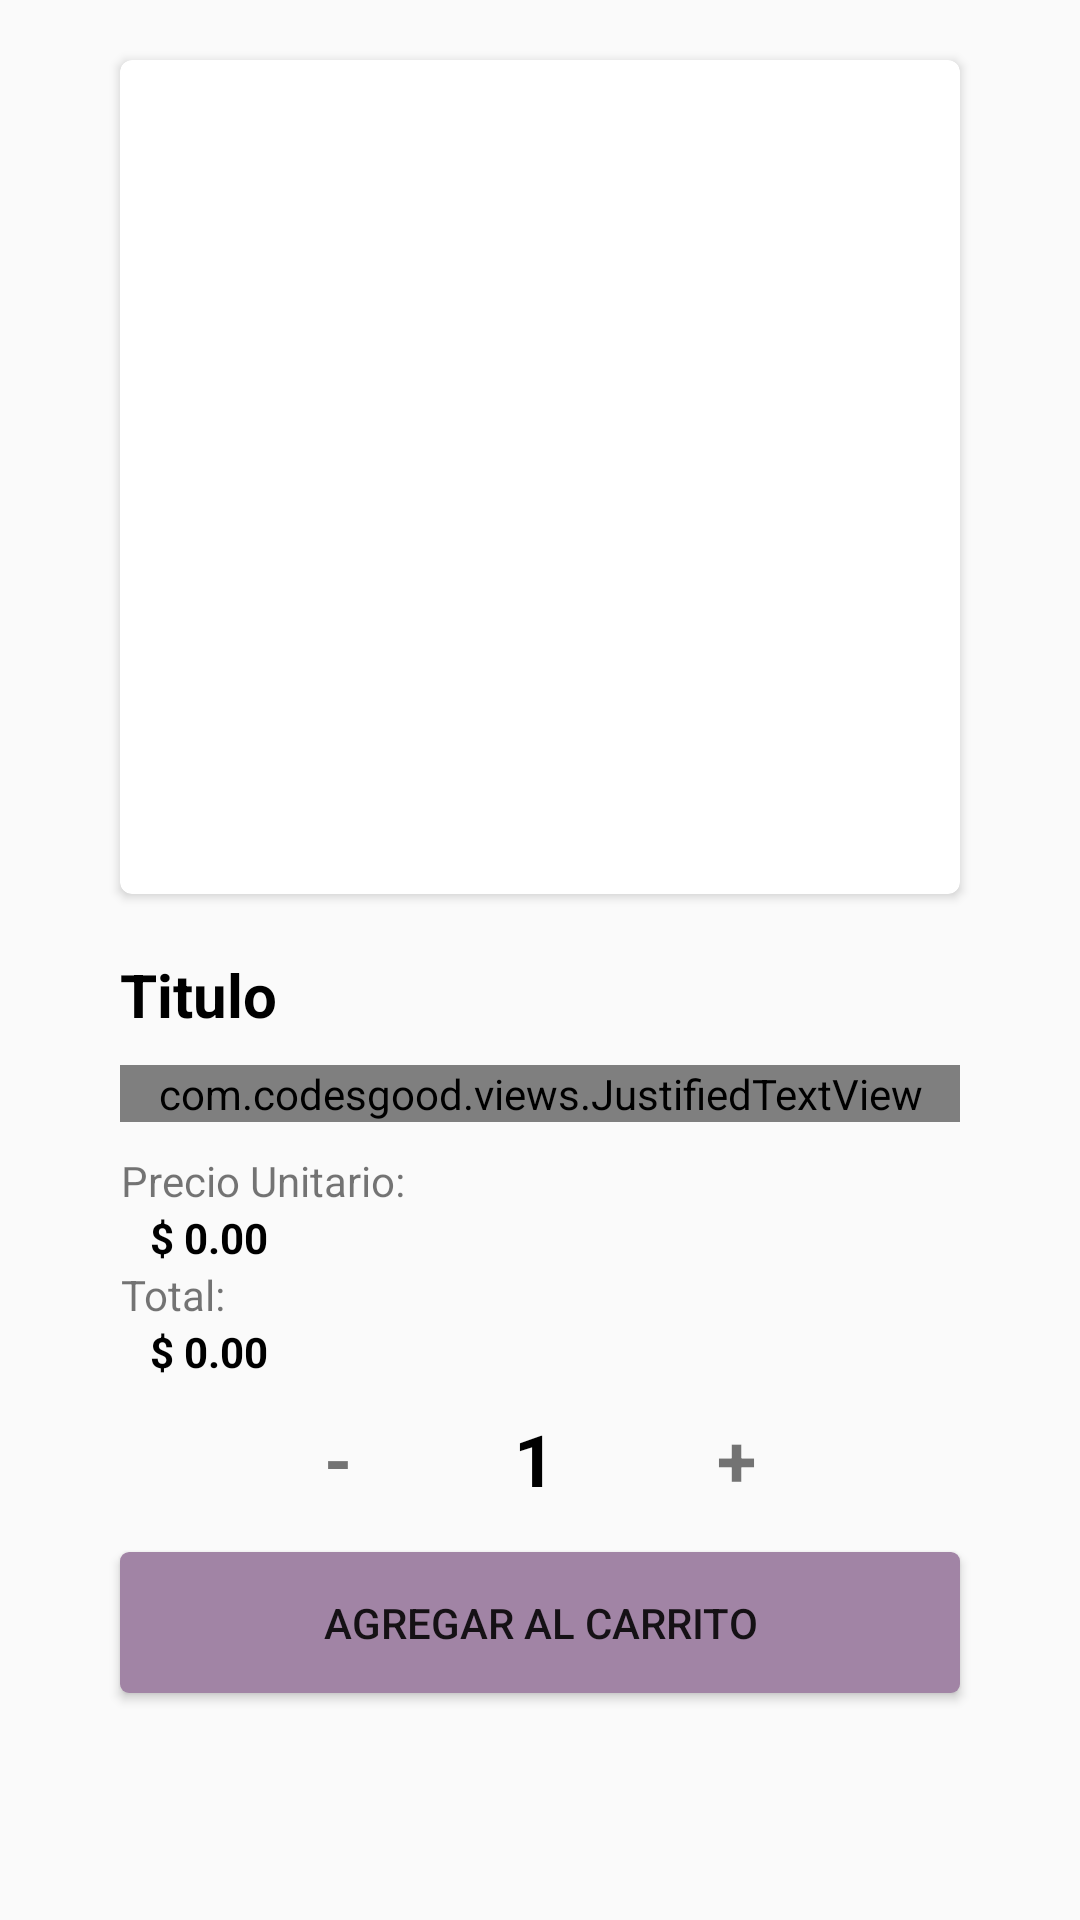

Reconstruct the res/layout file that produces this screen, plus the resources it refers to.
<!-- AndroidManifest.xml: application theme AppTheme -->
<!-- res/layout/activity_detalle.xml -->
<?xml version="1.0" encoding="utf-8"?>
<ScrollView xmlns:android="http://schemas.android.com/apk/res/android"
    xmlns:app="http://schemas.android.com/apk/res-auto"
    xmlns:tools="http://schemas.android.com/tools"
    android:layout_width="match_parent"
    android:layout_height="match_parent"
    android:orientation="vertical"
    tools:context=".DetalleActivity">

    <LinearLayout
        android:layout_width="match_parent"
        android:layout_height="match_parent"
        android:orientation="vertical"
        >

        <androidx.cardview.widget.CardView
            android:layout_width="match_parent"
            android:layout_height="match_parent"
            android:layout_marginLeft="40dp"
            android:layout_marginTop="20dp"
            android:layout_marginRight="40dp"
            android:layout_marginBottom="20dp"
            android:layout_weight="1"
            app:cardCornerRadius="4dp"
            app:cardElevation=" 2dp">

            <ImageView
                android:id="@+id/imgProducto"
                android:layout_width="match_parent"
                android:layout_height="278dp"
                android:layout_weight="1"
                android:elevation="2dp"
                android:scaleType="fitXY"
                tools:srcCompat="@tools:sample/avatars" />
        </androidx.cardview.widget.CardView>

        <TextView
            android:id="@+id/lblTitulo"
            android:layout_width="match_parent"
            android:layout_height="wrap_content"
            android:layout_marginLeft="40dp"
            android:layout_marginRight="40dp"
            android:layout_marginBottom="10dp"
            android:text="Titulo"
            android:textAlignment="viewStart"
            android:textColor="@android:color/background_dark"
            android:textSize="20sp"
            android:textStyle="bold"
            app:layout_constraintBottom_toBottomOf="parent"
            app:layout_constraintEnd_toEndOf="parent"
            app:layout_constraintStart_toStartOf="parent"
            app:layout_constraintTop_toTopOf="parent"
            app:layout_constraintVertical_bias="0.118" />

        <com.codesgood.views.JustifiedTextView
            android:id="@+id/lblDescripcion"
            android:layout_width="match_parent"
            android:layout_height="wrap_content"
            android:layout_marginLeft="40dp"
            android:layout_marginRight="40dp"
            android:layout_marginBottom="10dp"
            android:inputType="textMultiLine"
            android:text="- El ingrediente de su preferencia"
            android:textAlignment="viewStart"
            android:textAppearance="?android:attr/textAppearanceLarge"
            android:textSize="14sp"
            app:layout_constraintBottom_toBottomOf="parent"
            app:layout_constraintEnd_toEndOf="parent"
            app:layout_constraintStart_toStartOf="parent"
            app:layout_constraintTop_toTopOf="parent"
            app:layout_constraintVertical_bias="0.272" />

        <TextView
            android:id="@+id/textView18"
            android:layout_width="wrap_content"
            android:layout_height="wrap_content"
            android:layout_marginLeft="40dp"
            android:layout_weight="1"
            android:text="Precio Unitario: "
            android:textAlignment="textEnd"
            app:autoSizeTextType="none" />

        <TextView
            android:id="@+id/lblPrecio"
            android:layout_width="wrap_content"
            android:layout_height="wrap_content"
            android:layout_marginLeft="50dp"
            android:layout_weight="1"
            android:text="$ 0.00"
            android:textColor="@android:color/background_dark"
            android:textSize="14sp"
            android:textStyle="bold" />

        <TextView
            android:id="@+id/textView20"
            android:layout_width="wrap_content"
            android:layout_height="wrap_content"
            android:layout_marginLeft="40dp"
            android:layout_weight="1"
            android:text="Total: "
            android:textAlignment="textEnd" />

        <TextView
            android:id="@+id/lblTotal"
            android:layout_width="wrap_content"
            android:layout_height="wrap_content"
            android:layout_marginLeft="50dp"
            android:layout_weight="1"
            android:text="$ 0.00"
            android:textColor="@android:color/background_dark"
            android:textStyle="bold" />

    <LinearLayout
        android:layout_width="match_parent"
        android:layout_height="match_parent"
        android:layout_marginTop="10dp"
        android:layout_marginBottom="15dp"
        android:layout_weight="1"
        android:elevation="2dp"
        android:orientation="horizontal">

        <TextView
            android:id="@+id/lblMenos"
            android:layout_width="wrap_content"
            android:layout_height="match_parent"
            android:layout_weight="1"
            android:elevation="@dimen/cardview_compat_inset_shadow"
            android:shadowColor="@android:color/background_dark"
            android:text="-"
            android:textAlignment="textEnd"
            android:textSize="24sp"
            android:textStyle="bold" />

        <TextView
            android:id="@+id/lblCantidadProductos"
            android:layout_width="wrap_content"
            android:layout_height="wrap_content"
            android:layout_weight="1"
            android:elevation="@dimen/cardview_compat_inset_shadow"
            android:shadowColor="@android:color/background_dark"

            android:text="1"
            android:textAlignment="center"
            android:textColor="@android:color/background_dark"
            android:textSize="24sp"
            android:textStyle="bold" />

        <TextView
            android:id="@+id/lblMas"
            android:layout_width="wrap_content"
            android:layout_height="wrap_content"
            android:layout_weight="1"
            android:elevation="@dimen/cardview_compat_inset_shadow"
            android:shadowColor="@android:color/background_dark"

            android:text="+"
            android:textSize="24sp"
            android:textStyle="bold" />
    </LinearLayout>

        <androidx.cardview.widget.CardView
            android:layout_width="match_parent"
            android:layout_height="match_parent"
            android:layout_marginLeft="40dp"
            android:layout_marginRight="40dp"
            android:layout_marginBottom="30dp"
            android:layout_weight="1"
            app:cardCornerRadius="3dp">

            <Button
                android:id="@+id/btnAgregar"
                android:layout_width="match_parent"
                android:layout_height="47dp"
                android:background="#A184A5"
                android:text="Agregar al carrito"
                android:textAlignment="center"
                app:layout_constraintBottom_toBottomOf="parent"
                app:layout_constraintEnd_toEndOf="parent"
                app:layout_constraintHorizontal_bias="0.497"
                app:layout_constraintStart_toStartOf="parent"
                app:layout_constraintTop_toTopOf="parent"
                app:layout_constraintVertical_bias="0.763" />
        </androidx.cardview.widget.CardView>
    </LinearLayout>

</ScrollView>
<!-- resources referenced by this layout -->
<resources>
  <style name="AppTheme" parent="Theme.AppCompat.Light.DarkActionBar">
          
          <item name="colorPrimary">#500750</item>
          <item name="colorPrimaryDark">#500750</item>
          <item name="colorAccent">#500750</item>
      </style>
</resources>
